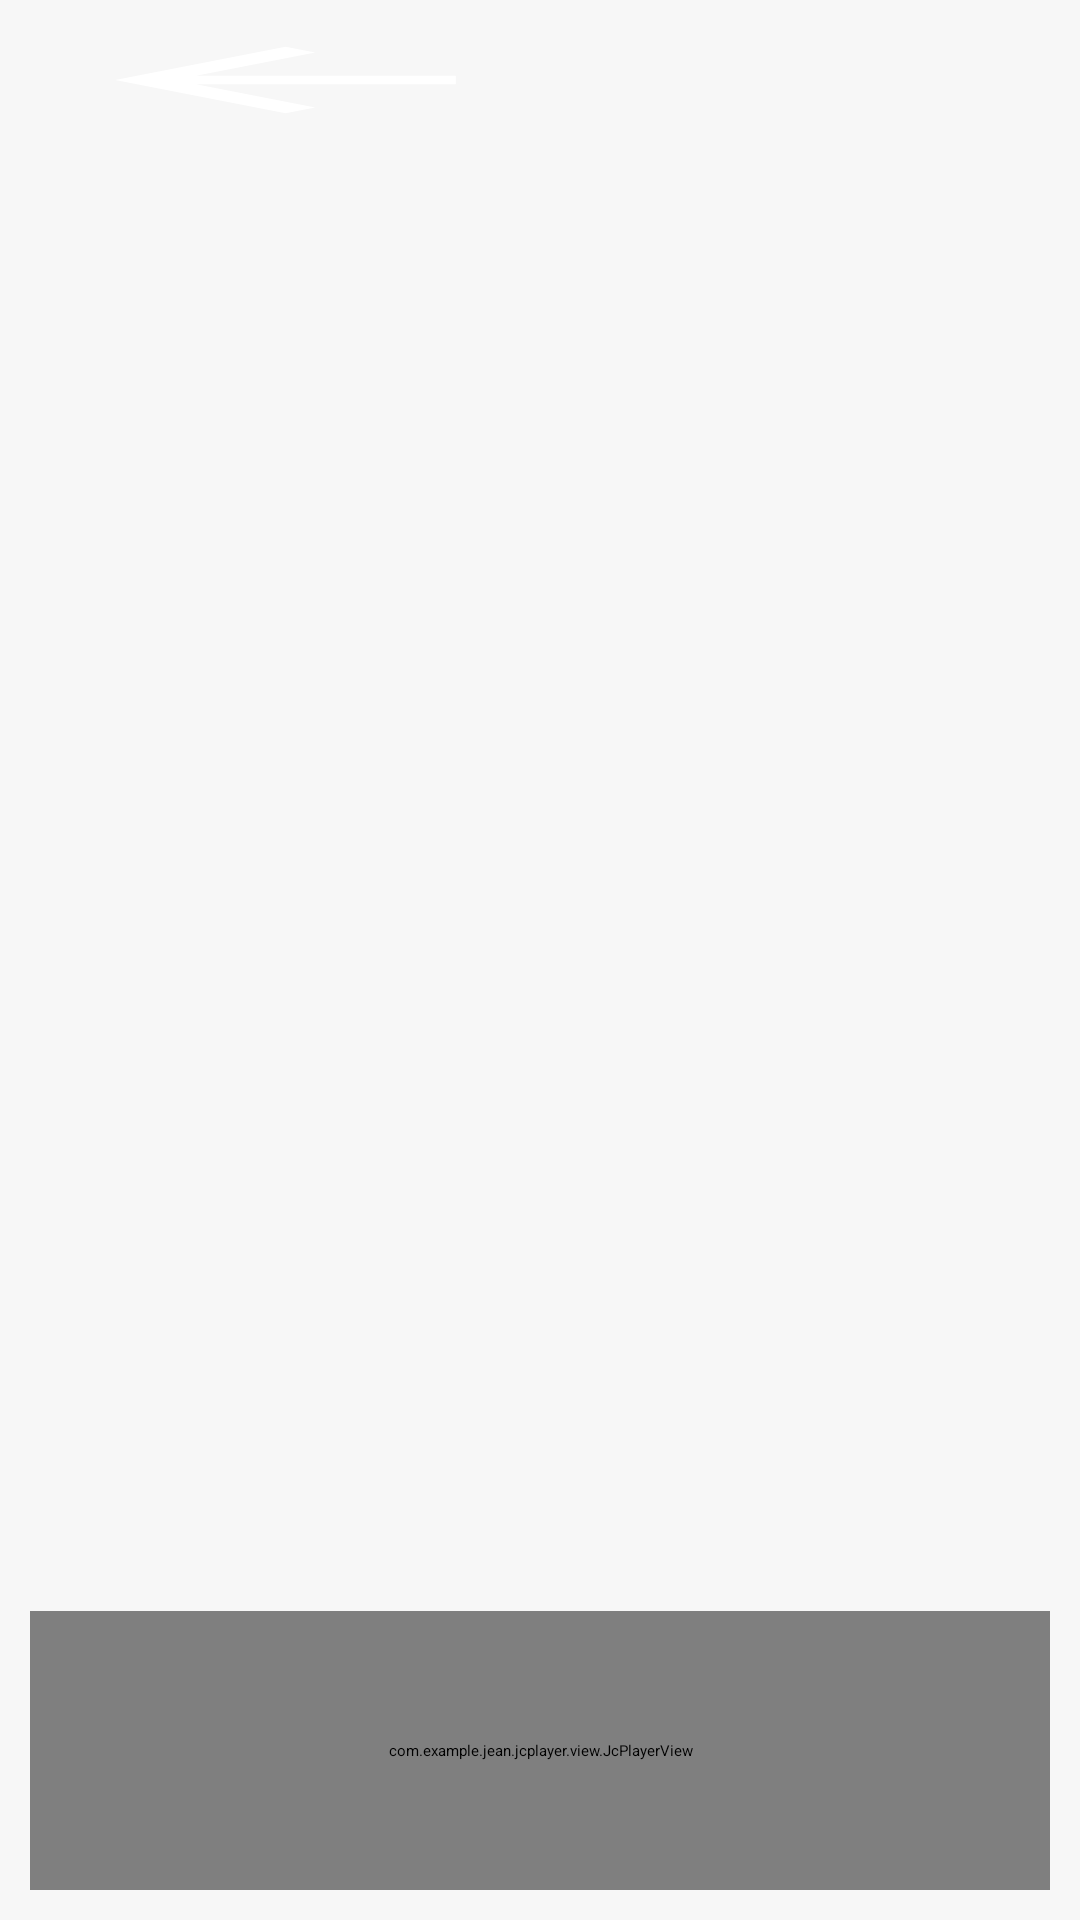

Here is an Android app screen rendered from its layout file. Give the layout XML and the strings, colors and styles it references.
<!-- AndroidManifest.xml: application theme Theme.SongApp -->
<!-- res/layout/lonely.xml -->
<?xml version="1.0" encoding="utf-8"?>
<LinearLayout xmlns:android="http://schemas.android.com/apk/res/android"
    xmlns:app="http://schemas.android.com/apk/res-auto"
    xmlns:tools="http://schemas.android.com/tools"
    android:layout_width="match_parent"
    android:layout_height="match_parent"
    android:background="#F7F7F7"
    android:orientation="vertical"
    android:padding="10dp"
    android:weightSum="100"
    tools:context=".Lonely">

    <LinearLayout
        android:layout_width="match_parent"
        android:layout_height="0dp"
        android:layout_gravity="center"
        android:layout_weight="85"
        android:background="@drawable/music_icon"
        android:orientation="vertical">

        <LinearLayout
            android:layout_width="match_parent"
            android:layout_height="100dp"
            android:layout_weight="2">

            <Button
                android:id="@+id/btn"
                android:layout_width="1dp"
                android:layout_height="match_parent"
                android:layout_weight="1"
                android:background="@drawable/abc_vector_test"
                app:backgroundTint="#FC5185" />

            <ImageView
                android:id="@+id/imageView13"
                android:layout_width="wrap_content"
                android:layout_height="match_parent"
                android:layout_weight="1"
                app:srcCompat="@drawable/flonely" />


        </LinearLayout>
        <ImageView
            android:id="@+id/imageView14"
            android:layout_width="match_parent"
            android:layout_height="match_parent"
            android:layout_weight="1"
            app:srcCompat="@drawable/lonelyf" />
    </LinearLayout>

    <LinearLayout
        android:layout_width="match_parent"
        android:layout_height="0dp"
        android:layout_weight="15">

        <com.example.jean.jcplayer.view.JcPlayerView
            android:id="@+id/jcplayer"
            android:layout_width="match_parent"
            android:layout_height="match_parent" />

    </LinearLayout>
</LinearLayout>
<!-- resources referenced by this layout -->
<resources>
  <!-- drawable flonely: png bitmap (drawable, 2431 bytes) -->
  <!-- drawable lonelyf: png bitmap (drawable, 249413 bytes) -->
</resources>
